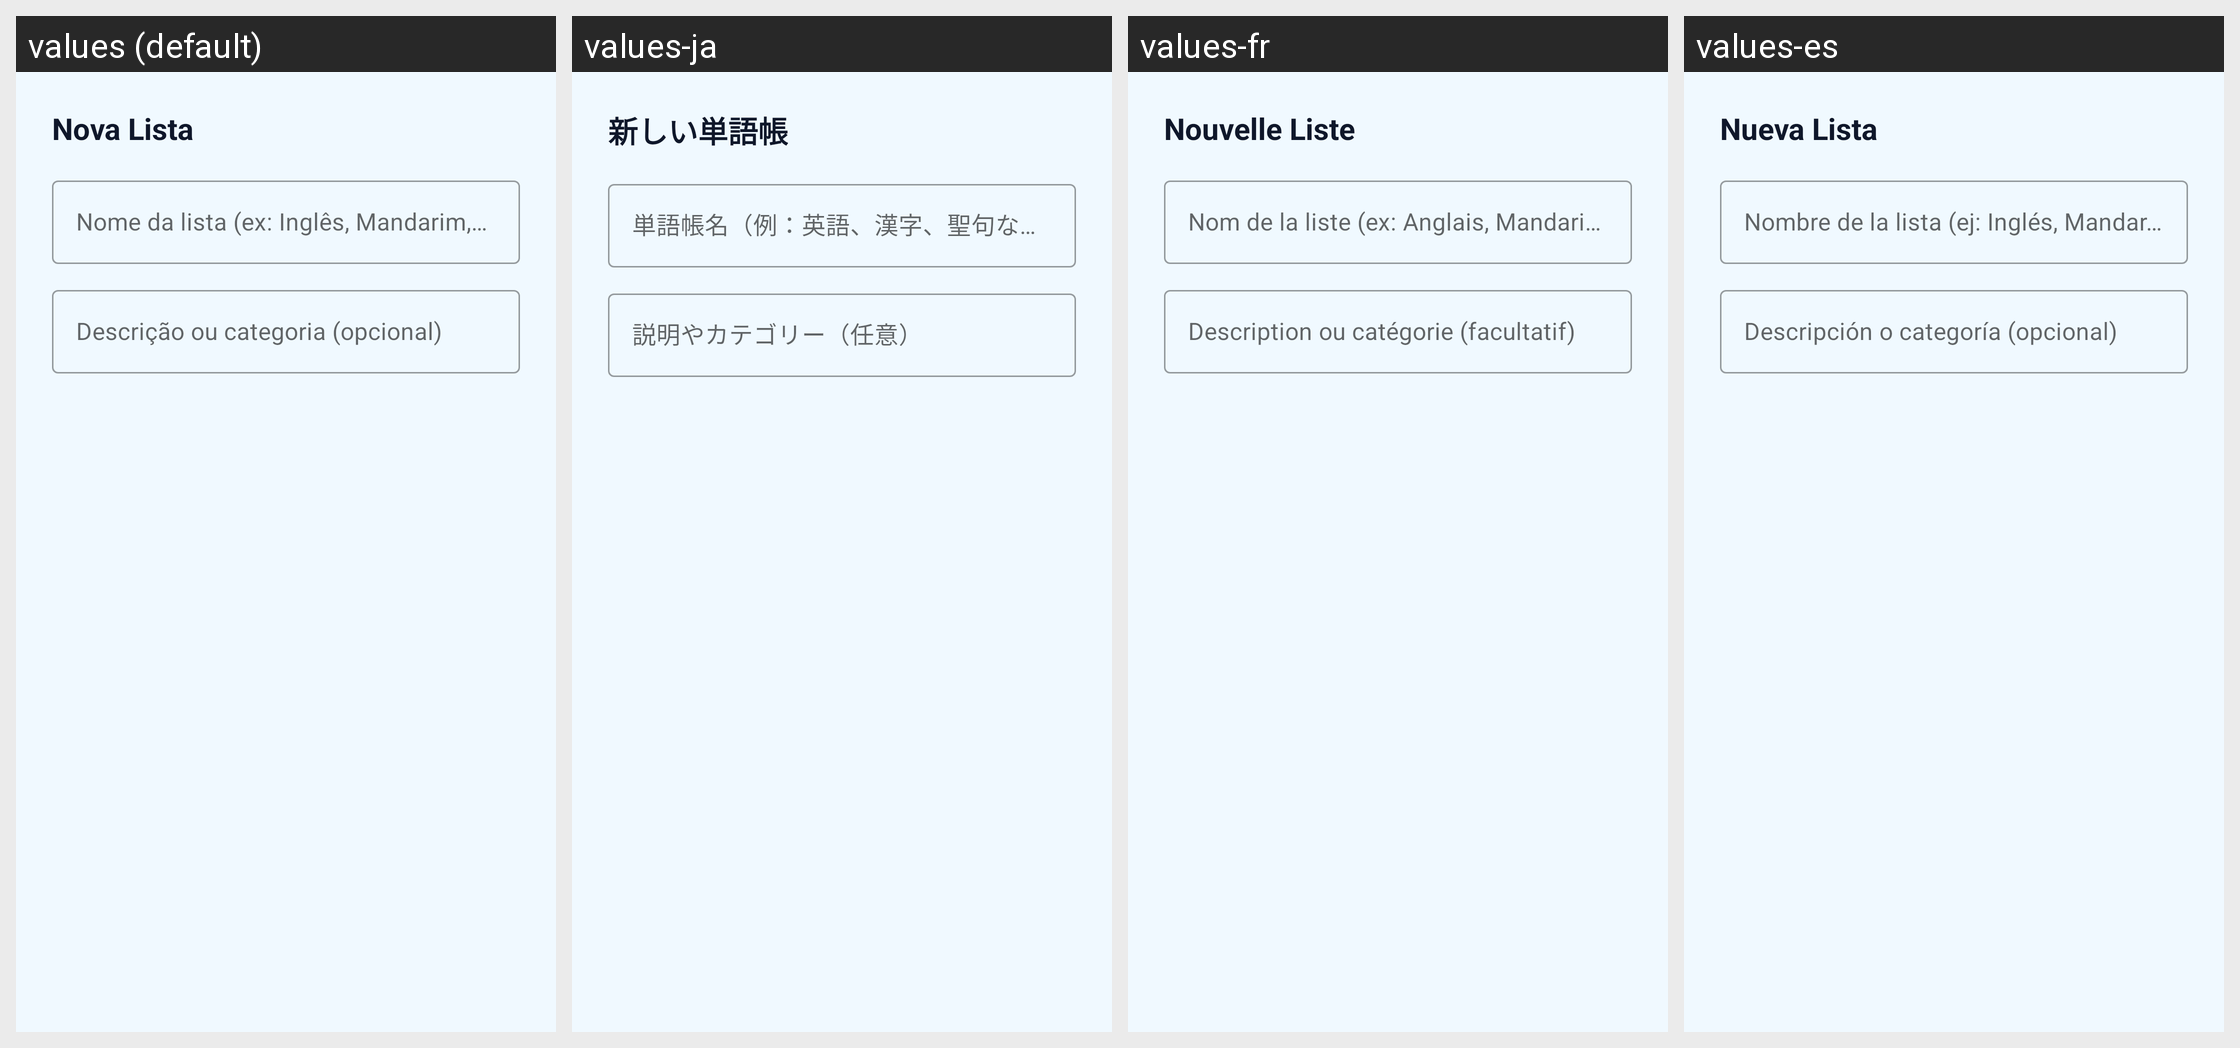

Locale-by-locale string values for the Android screen shown in this grid:
Android screen res/layout/dialog_add_list.xml rendered under 4 locales, left to right: values (default), values-ja, values-fr, values-es. Device: Nexus 5 (rendered at 1080×1920; each locale shown at half size, 540×960, under a caption strip naming it); theme Theme.Vocabulary.
Other locales in the repository, not shown: values-de, values-en, values-zh.
Strings drawn on this screen, with the default value and each locale's value (text and hints the layout hard-codes, and strings that could not be matched under every locale, appear in the picture but are not listed):

add_list
  values: Nova Lista
  values-ja: 新しい単語帳
  values-fr: Nouvelle Liste
  values-es: Nueva Lista

list_name_hint
  values: Nome da lista (ex: Inglês, Mandarim, Versículos)
  values-ja: 単語帳名（例：英語、漢字、聖句など）
  values-fr: Nom de la liste (ex: Anglais, Mandarin, Versets)
  values-es: Nombre de la lista (ej: Inglés, Mandarín, Versículos)

list_desc_hint
  values: Descrição ou categoria (opcional)
  values-ja: 説明やカテゴリー（任意）
  values-fr: Description ou catégorie (facultatif)
  values-es: Descripción o categoría (opcional)
